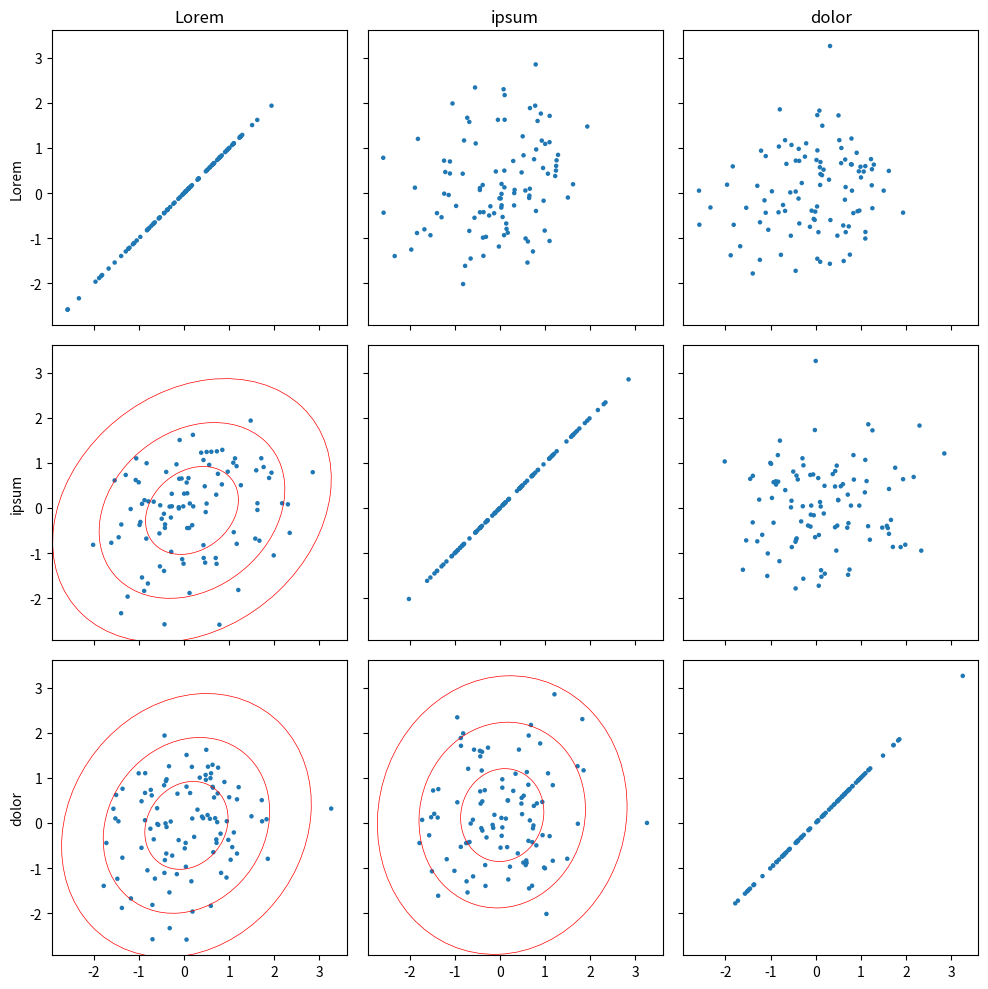

The matplotlib source for this figure:
import warnings
import numpy as np
import matplotlib.pyplot as plt
import pandas as pd

from matplotlib.patches import Ellipse
from matplotlib.transforms import Affine2D


class ClickableArtists:
    """Implements selection of matplotlib artists via the mouse left click (+/- ctrl or command key).

    Notes
    -----
    Adapted from: https://stackoverflow.com/a/47312637/2912349

    """
    def __init__(self, artists):

        try:
            self.fig, = set(list(artist.figure for artist in artists))
        except ValueError:
            raise Exception("All artists have to be on the same figure!")

        try:
            self.ax, = set(list(artist.axes for artist in artists))
        except ValueError:
            raise Exception("All artists have to be on the same axis!")

        self.fig.canvas.mpl_connect('button_release_event', self._on_release)

        self._clickable_artists = list(artists)
        self._selected_artists = []
        self._base_linewidth = dict([(artist, artist.get_linewidth()) for artist in artists])
        self._base_edgecolor = dict([(artist, artist.get_edgecolor()) for artist in artists])

        if plt.get_backend() == 'MacOSX':
            msg  = "You appear to be using the MacOSX backend."
            msg += "\nModifier key presses are bugged on this backend. See https://github.com/matplotlib/matplotlib/issues/20486"
            msg += "\nConsider using a different backend, e.g. TkAgg (import matplotlib; matplotlib.use('TkAgg'))."
            msg += "\nNote that you must set the backend before importing any package depending on matplotlib."
            warnings.warn(msg)


    def _on_release(self, event):
        if event.inaxes == self.ax:
            for artist in self._clickable_artists:
                if artist.contains(event)[0]:
                    if event.key in ('control', 'super+??', 'ctrl+??'):
                        self._toggle_select_artist(artist)
                    else:
                        self._deselect_all_other_artists(artist)
                        self._toggle_select_artist(artist)
                        # NOTE: if two artists are overlapping, only the first one encountered is selected!
                    break
            else:
                if not event.key in ('control', 'super+??', 'ctrl+??'):
                    self._deselect_all_artists()
        else:
            # warnings.warn("Clicked outside of axis!")
            pass


    def _toggle_select_artist(self, artist):
        if artist in self._selected_artists:
            self._deselect_artist(artist)
        else:
            self._select_artist(artist)


    def _select_artist(self, artist):
        if not (artist in self._selected_artists):
            linewidth = self._base_linewidth[artist]
            artist.set_linewidth(1.5 * linewidth)
            artist.set_edgecolor('black')
            self._selected_artists.append(artist)
            self.fig.canvas.draw_idle()


    def _deselect_artist(self, artist):
        if artist in self._selected_artists:
            artist.set_linewidth(self._base_linewidth[artist])
            artist.set_edgecolor(self._base_edgecolor[artist])
            self._selected_artists.remove(artist)
            self.fig.canvas.draw_idle()


    def _deselect_all_artists(self):
        for artist in self._selected_artists[:]: # copy the list with [:], as we are modifying the list being iterated over
            self._deselect_artist(artist)


    def _deselect_all_other_artists(self, artist_to_keep):
        for artist in self._selected_artists[:]:
            if artist != artist_to_keep:
                self._deselect_artist(artist)


class SelectableArtists(ClickableArtists):
    """Augments :py:class:`ClickableArtists` with a rectangle selector.

    Notes
    -----
    Adapted from: https://stackoverflow.com/a/47312637/2912349

    """
    def __init__(self, artists):
        super().__init__(artists)

        self.fig.canvas.mpl_connect('button_press_event', self._on_press)
        self.fig.canvas.mpl_connect('motion_notify_event',  self._on_motion)

        self._selectable_artists = list(artists)
        self._currently_selecting = False

        self._rect = plt.Rectangle((0, 0), 1, 1, linestyle="--", edgecolor="crimson", fill=False)
        self.ax.add_patch(self._rect)
        self._rect.set_visible(False)

        self._x0 = 0
        self._y0 = 0
        self._x1 = 0
        self._y1 = 0


    def _on_press(self, event):

        if event.inaxes == self.ax:
            # reset rectangle
            self._x0 = event.xdata
            self._y0 = event.ydata
            self._x1 = event.xdata
            self._y1 = event.ydata

            for artist in self._clickable_artists:
                if artist.contains(event)[0]:
                    break
            else:
                self._currently_selecting = True


    def _on_release(self, event):
        super()._on_release(event)

        if self._currently_selecting:
            # select artists inside window
            for artist in self._selectable_artists:
                if self._is_inside_rect(*artist.center):
                    if event.key in ('control', 'super+??', 'ctrl+??'): # if/else probably superfluouos
                        self._toggle_select_artist(artist)              # as no artists will be selected
                    else:                                               # if control is not held previously
                        self._select_artist(artist)                     #

            # stop window selection and draw new state
            self._currently_selecting = False
            self._rect.set_visible(False)
            self.fig.canvas.draw_idle()


    def _on_motion(self, event):
        if event.inaxes == self.ax:
            if self._currently_selecting:
                self._x1 = event.xdata
                self._y1 = event.ydata
                # add rectangle for selection here
                self._selector_on()


    def _is_inside_rect(self, x, y):
        xlim = np.sort([self._x0, self._x1])
        ylim = np.sort([self._y0, self._y1])
        if (xlim[0]<=x) and (x<xlim[1]) and (ylim[0]<=y) and (y<ylim[1]):
            return True
        else:
            return False


    def _selector_on(self):
        self._rect.set_visible(True)
        xlim = np.sort([self._x0, self._x1])
        ylim = np.sort([self._y0, self._y1])
        self._rect.set_xy((xlim[0], ylim[0]))
        self._rect.set_width(xlim[1] - xlim[0])
        self._rect.set_height(ylim[1] - ylim[0])
        self.fig.canvas.draw_idle()


class SelectableAnnotatedArtists(SelectableArtists):
    """Augments :py:class:`SelectableArtists`.
    Upon selection, an artist label is displayed.

    """
    def __init__(self, artists, xy, labels, **kwargs):
        super().__init__(artists)
        text_objects = list(self._annotate(xy, labels, **kwargs))
        self._artist_to_label = dict(zip(artists, labels))
        self._artist_to_text_object = dict(zip(artists, text_objects))


    def _annotate(self, xy, labels, **kwargs):
        for point, label in zip(xy, labels):
            yield self.ax.annotate(label, point, visible=False, **kwargs)


    def _select_artist(self, artist):
        super()._select_artist(artist)
        self._artist_to_text_object[artist].set_visible(True)


    def _deselect_artist(self, artist):
        super()._deselect_artist(artist)
        self._artist_to_text_object[artist].set_visible(False)


class SelectableArtistGroups(SelectableAnnotatedArtists):
    """Augments :py:class:`SelectableAnnotatedArtists` with cross-subplot peer linking.

    When an artist is selected or deselected, all artists representing the same
    data row in other subplots are selected or deselected accordingly.
    The peer registry (``artist_to_peers``) is populated externally after all
    subplots have been created, e.g. by :py:class:`OutlierSelector`.

    """
    def __init__(self, artists, xy, labels, **kwargs):
        super().__init__(artists, xy, labels, **kwargs)
        # Maps each local artist to a list of (group, artist) pairs in other subplots.
        # Populated externally by OutlierSelector after all subplots are created.
        self._artist_to_peers = {artist: [] for artist in artists}


    def _select_artist(self, artist):
        if artist in self._selected_artists:
            return
        super()._select_artist(artist)
        for peer_group, peer_artist in self._artist_to_peers[artist]:
            peer_group._select_artist(peer_artist)


    def _deselect_artist(self, artist):
        if artist not in self._selected_artists:
            return
        super()._deselect_artist(artist)
        for peer_group, peer_artist in self._artist_to_peers[artist]:
            peer_group._deselect_artist(peer_artist)


class OutlierSelector:

    def __init__(self, data, markersize=0.05, n_std=3, **kwargs):

        total_points, total_columns = data.shape
        figure, axes = plt.subplots(
            total_columns, total_columns,
            sharex="col", sharey="row",
            subplot_kw=dict(aspect="equal"),
            figsize=(10, 10), # maximum square figure dimensions in matplotlib
        )

        self._artist_groups = list(self._draw(data, axes, markersize, **kwargs))
        self._draw_standard_deviations(data, axes, n_std)
        self._label_axes(data, axes)
        self._link_peers(data)
        figure.tight_layout()
        plt.show()


    def _draw(self, data, axes, markersize, **kwargs):
        for ii, x in enumerate(data.columns):
            for jj, y in enumerate(data.columns):
                artists = self._scatter(data[[x, y]].values, axes[ii, jj], markersize, **kwargs)
                yield SelectableArtistGroups(
                    artists, data[[x, y]].values, list(data.index),
                    xytext=(3, 2), textcoords="offset points")


    def _scatter(self, xy, ax, markersize, **kwargs):
        """Re-implement scatter, but each dot is an individual artist."""

        artists = []
        for point in xy:
            artist = plt.Circle(point, markersize, **kwargs)
            ax.add_patch(artist)
            artists.append(artist)

        ax.relim()
        ax.autoscale_view()

        return artists


    def _draw_standard_deviations(self, data, axes, n_std):
        for ii, x in enumerate(data.columns):
            for jj, y in enumerate(data.columns):
                if ii > jj:
                    for ss in range(1, n_std+1):
                        confidence_ellipse(
                            data[x], data[y], axes[ii, jj], n_std=ss,
                            edgecolor="red", linewidth=0.5)


    def _label_axes(self, data, axes):
        for ax, label in zip(axes[:, 0], data.columns):
            ax.set_ylabel(label)
        for ax, label in zip(axes[0, :], data.columns):
            ax.set_title(label)


    def _link_peers(self, data):
        """For every data-row index, collect the corresponding artist from each
        subplot and register all of them as peers of one another."""
        n_rows = len(data)
        for row_idx in range(n_rows):
            # Build a list of (group, artist) pairs for this data row across all subplots
            row_peers = [
                (group, group._selectable_artists[row_idx])
                for group in self._artist_groups
            ]
            # Tell each group about the peers that live in *other* subplots
            for group in self._artist_groups:
                local_artist = group._selectable_artists[row_idx]
                group._artist_to_peers[local_artist] = [
                    (peer_group, peer_artist)
                    for peer_group, peer_artist in row_peers
                    if peer_group is not group
                ]


    def get_outliers(self):
        artists = self._artist_groups[0]
        return [artists._artist_to_label[artist] for artist in artists._selected_artists]


def confidence_ellipse(x, y, ax, n_std=3.0, facecolor='none', **kwargs):
    """
    Create a plot of the covariance confidence ellipse of *x* and *y*.

    Parameters
    ----------
    x, y : array-like, shape (n, )
        Input data.

    ax : matplotlib.axes.Axes
        The Axes object to draw the ellipse into.

    n_std : float
        The number of standard deviations to determine the ellipse's radiuses.

    **kwargs
        Forwarded to `~matplotlib.patches.Ellipse`

    Returns
    -------
    matplotlib.patches.Ellipse

    Notes
    -----
    From: https://matplotlib.org/stable/gallery/statistics/confidence_ellipse.html

    """
    if x.size != y.size:
        raise ValueError("x and y must be the same size")

    cov = np.cov(x, y)
    pearson = cov[0, 1]/np.sqrt(cov[0, 0] * cov[1, 1])
    # Using a special case to obtain the eigenvalues of this
    # two-dimensional dataset.
    ell_radius_x = np.sqrt(1 + pearson)
    ell_radius_y = np.sqrt(1 - pearson)
    ellipse = Ellipse((0, 0), width=ell_radius_x * 2, height=ell_radius_y * 2,
                          facecolor=facecolor, **kwargs)

    # Calculating the standard deviation of x from
    # the squareroot of the variance and multiplying
    # with the given number of standard deviations.
    scale_x = np.sqrt(cov[0, 0]) * n_std
    mean_x = np.mean(x)

    # calculating the standard deviation of y ...
    scale_y = np.sqrt(cov[1, 1]) * n_std
    mean_y = np.mean(y)

    transf = Affine2D() \
        .rotate_deg(45) \
        .scale(scale_x, scale_y) \
        .translate(mean_x, mean_y)

    ellipse.set_transform(transf + ax.transData)
    return ax.add_patch(ellipse)


if __name__ == "__main__":

    # generate test data
    data = pd.DataFrame(dict({column : np.random.randn(100) for column in ["Lorem", "ipsum", "dolor"]}))

    # select outliers with the mouse
    # (hint: hold Ctrl to select multiple points)
    selector = OutlierSelector(data, markersize=0.05, n_std=3)

    # close figure and extract the dataframe index of each marked outlier
    print(selector.get_outliers())
